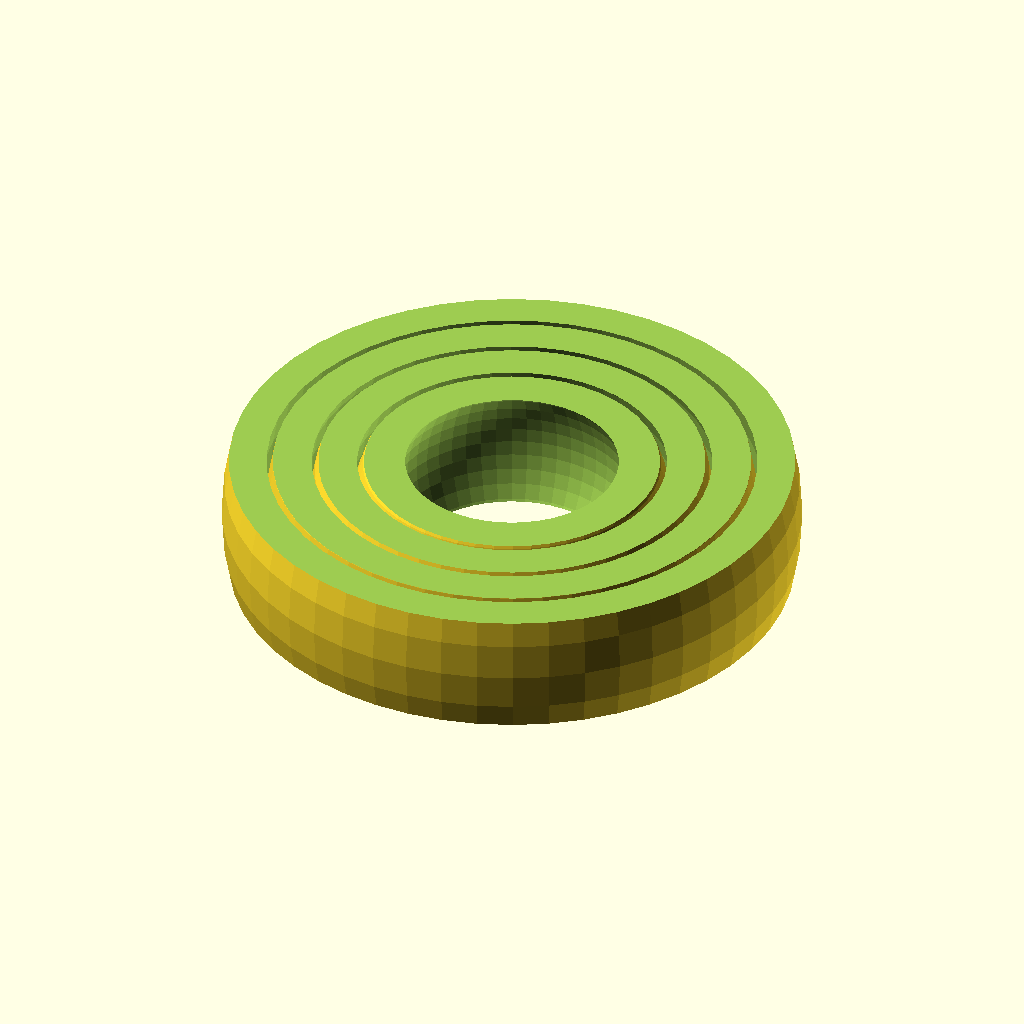
Cell 1: rendered with the file's own defaults.
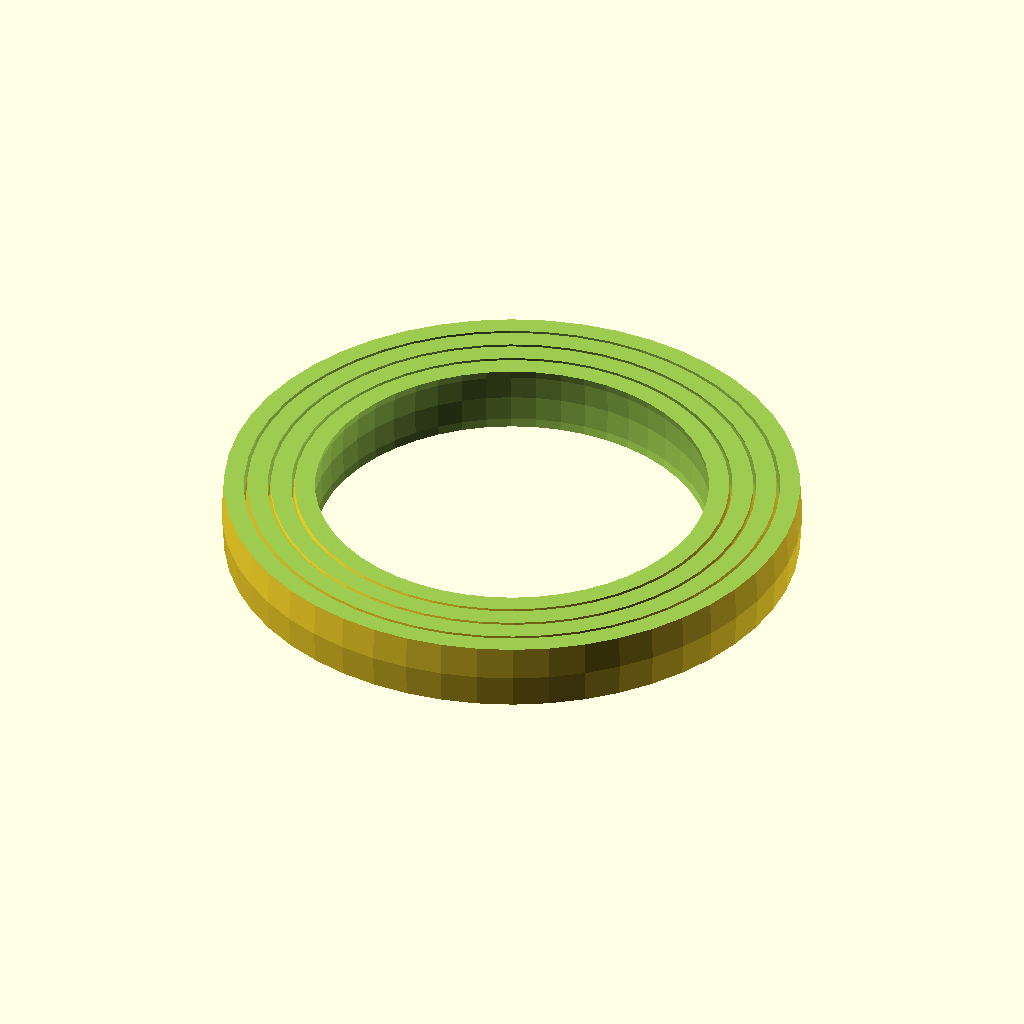
Cell 2 — Radius set to 40, the other parameters unchanged.
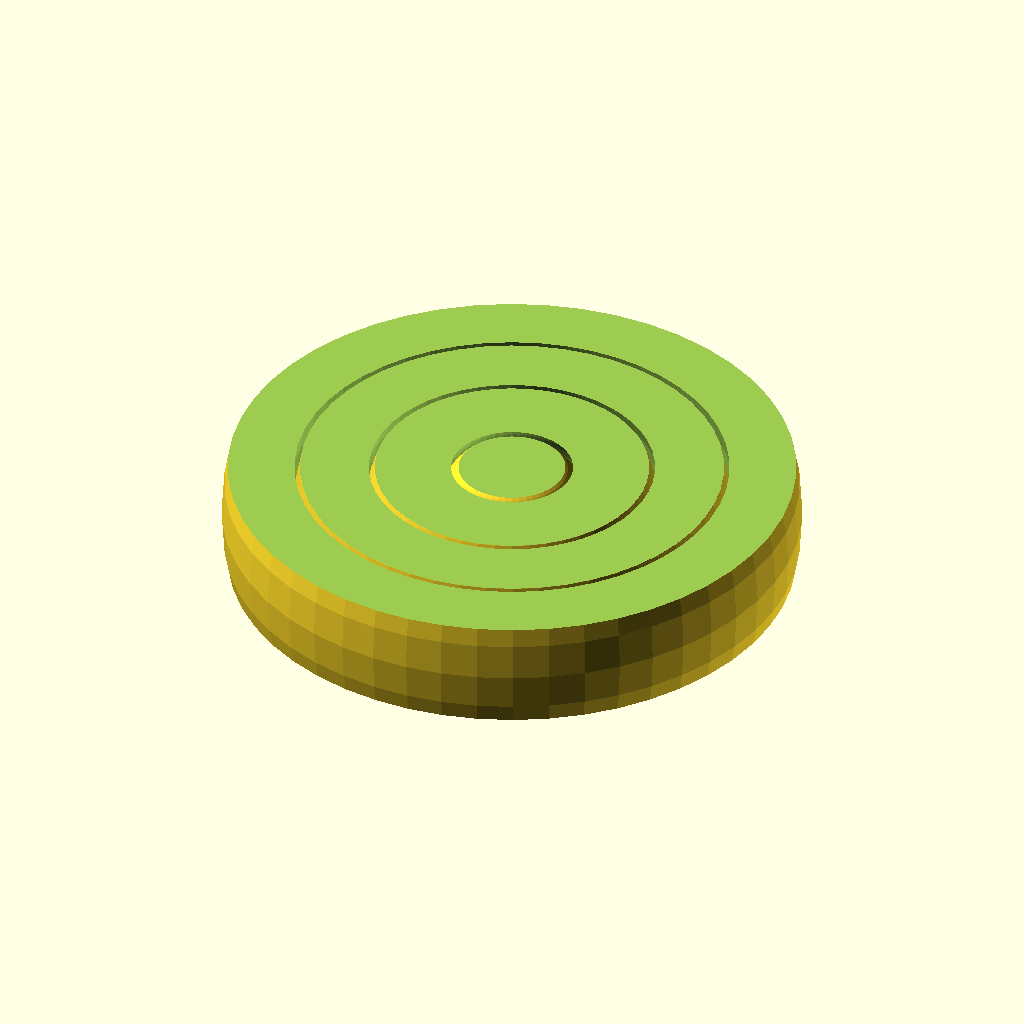
Cell 3: Thickness = 6 (everything else at default).
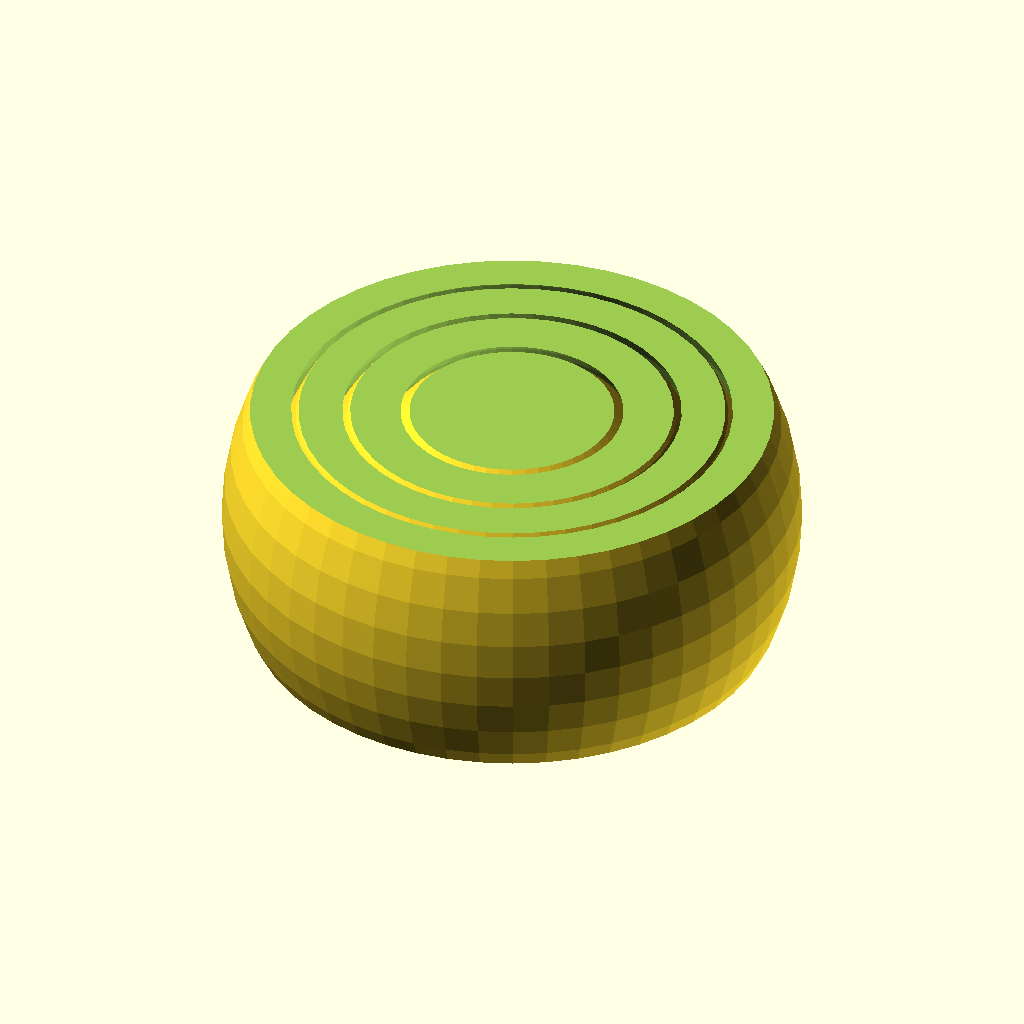
Cell 4: the same model with Height = 20.
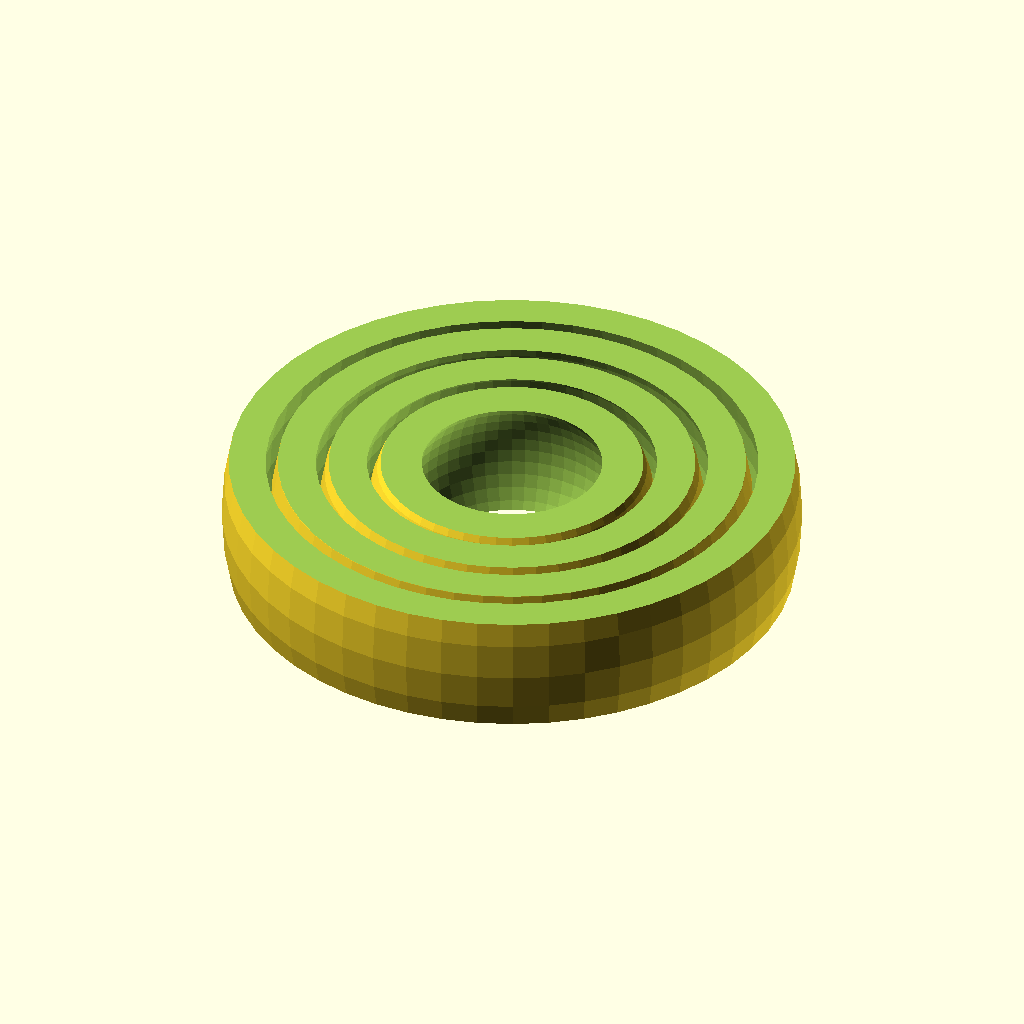
Cell 5: the same model with Spacing = 1.
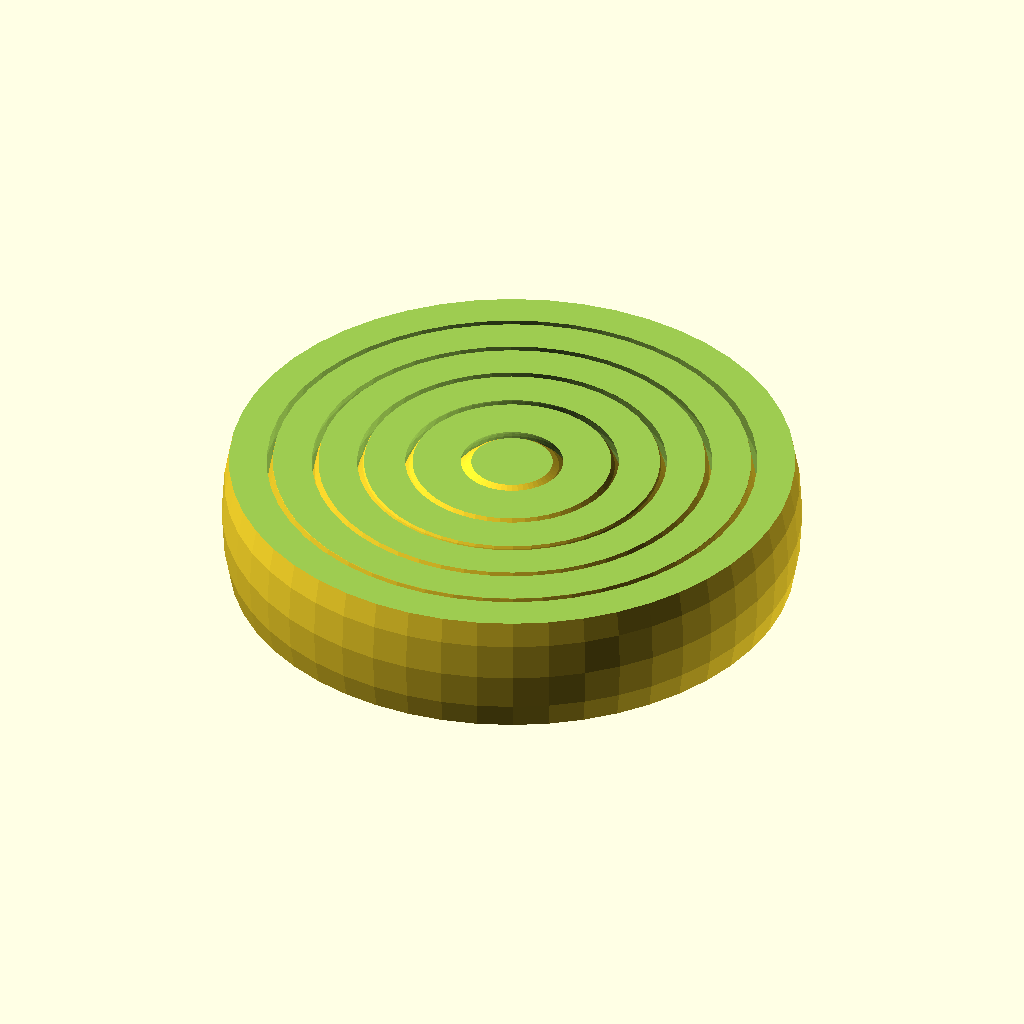
Cell 6: N_Rings = 8 (everything else at default).
All cells are drawn from the same view direction (rotation 55°, 0°, 25°, orthographic, colour scheme Cornfield), but the view is re-fitted for each cell, so position and scale can differ between cells as well as the parameter.
OpenSCAD source file inputs/thingiverse/thing-321305/Customizable_Gyro/gyro.scad:
//Radius of outer ring
Radius = 20;
//thickness of each ring
Thickness = 3;
//height of each ring
Height = 10;
//spacing between rings
Spacing = 0.5;
// Number of Rings 
N_Rings = 4;

module ring(radius,thickness,height) {
  difference() {
     sphere(radius,center=true);
     sphere(radius-thickness,center=true);
     translate([0,0,-Large/2-height/2]) cube(Large,center=true);    
     translate([0,0,Large/2+height/2]) cube(Large,center=true);
  }

}

module rings(radius,thickness,height,spacing,n) {
 translate([0,0,height/2])
   for (i=[0:n-1]) 
      rotate([-i*$t*180,i*$t*180,0]) 
         ring(radius - (i-1)* (thickness+spacing),thickness,height);
}

Large=Radius * 4;
$fn=50;
$t=0.0;
rings (Radius,Thickness,Height,Spacing,N_Rings);
Parameter table extracted from the source (name, type, default, range or options):
Radius: number, default 20
Thickness: number, default 3
Height: number, default 10
Spacing: number, default 0.5
N_Rings: number, default 4
